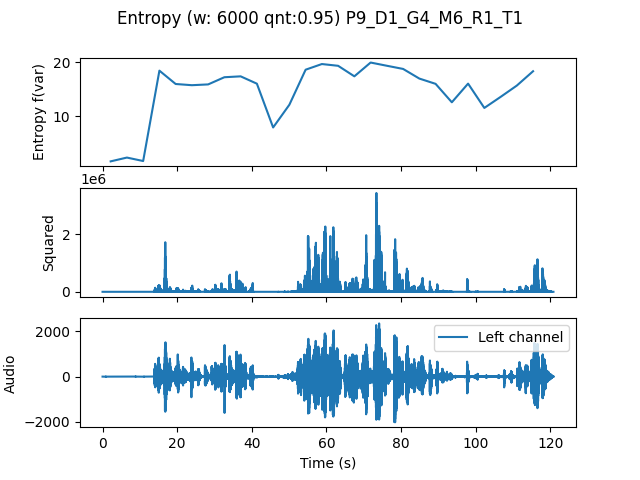

The file beside this chart, header and first rows:
, t0, var
0.0, 0.0, 1.716
4.354, 4.354, 2.415
8.707, 8.707, 1.778
13.06, 13.06, 18.43
17.41, 17.41, 15.97
21.77, 21.77, 15.75
26.12, 26.12, 15.89
30.48, 30.48, 17.21
34.83, 34.83, 17.38
39.18, 39.18, 16.03
43.54, 43.54, 7.961
47.89, 47.89, 12.15
52.24, 52.24, 18.6
56.6, 56.6, 19.64
60.95, 60.95, 19.32
65.31, 65.31, 17.38
69.66, 69.66, 19.92
74.01, 74.01, 19.33
78.37, 78.37, 18.74
82.72, 82.72, 16.97
87.07, 87.07, 16
91.43, 91.43, 12.6
95.78, 95.78, 16.04
100.1, 100.1, 11.56
104.5, 104.5, 13.59
108.8, 108.8, 15.68
113.2, 113.2, 18.32
